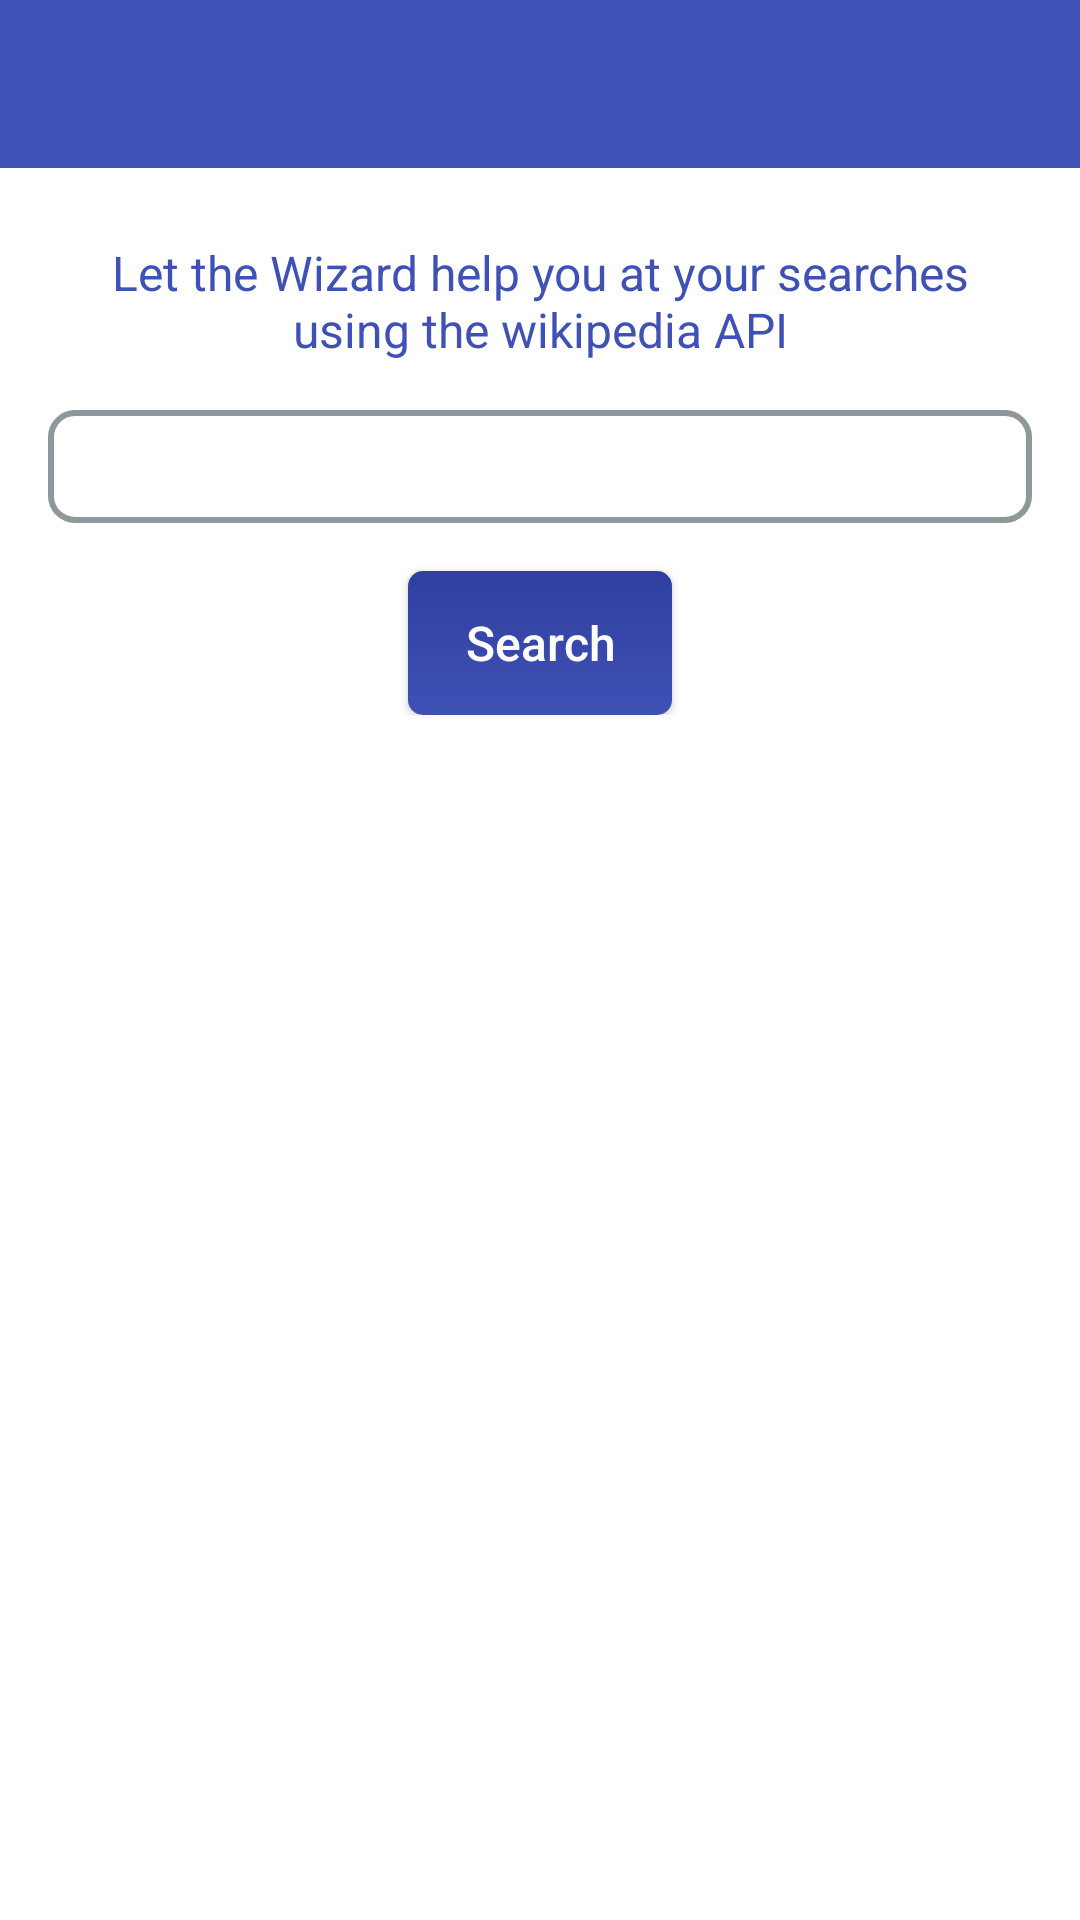

Here is an Android app screen rendered from its layout file. Give the layout XML and the strings, colors and styles it references.
<!-- AndroidManifest.xml: application theme AppTheme -->
<!-- res/layout/activity_main.xml -->
<?xml version="1.0" encoding="utf-8"?>
<RelativeLayout xmlns:android="http://schemas.android.com/apk/res/android"
    xmlns:app="http://schemas.android.com/apk/res-auto"
    xmlns:tools="http://schemas.android.com/tools"
    android:id="@+id/rl_main"
    android:layout_width="match_parent"
    android:layout_height="match_parent"
    tools:context="com.assignment.searchwiki.activity.MainActivity">

    <android.support.v7.widget.Toolbar
        android:id="@+id/toolbar"
        android:layout_width="match_parent"
        android:layout_height="?attr/actionBarSize"
        android:background="@color/colorPrimary"
        android:gravity="center" />

    <ScrollView
        android:layout_width="match_parent"
        android:layout_height="match_parent"
        android:layout_below="@+id/toolbar"
        android:fillViewport="true">

        <RelativeLayout
            android:layout_width="match_parent"
            android:layout_height="match_parent"
            android:background="@android:color/white"
            android:padding="16dp">

            <ImageView
                android:id="@+id/iv_wiki_logo"
                android:layout_width="match_parent"
                android:layout_height="wrap_content"
                android:src="@drawable/wikilogo"
                android:textSize="12sp" />

            <TextView
                android:id="@+id/tv_intro"
                android:layout_width="match_parent"
                android:layout_height="wrap_content"
                android:layout_below="@+id/iv_wiki_logo"
                android:layout_marginTop="8dp"
                android:gravity="center"
                android:text="@string/app_introduction"
                android:textColor="@color/colorPrimary"
                android:textSize="16sp" />

            <LinearLayout
                android:id="@+id/ll_search"
                android:layout_width="match_parent"
                android:layout_height="wrap_content"
                android:layout_below="@+id/tv_intro"
                android:layout_marginTop="16dp"
                android:gravity="center"
                android:orientation="vertical"
                android:weightSum="1">

                <AutoCompleteTextView
                    android:id="@+id/act_search_box"
                    android:layout_width="match_parent"
                    android:layout_height="wrap_content"
                    android:layout_weight="0.8"
                    android:background="@drawable/rounded_rect_background"
                    android:cursorVisible="false"
                    android:hint="@string/search_wiki_for_anything"
                    android:inputType="text"
                    android:imeOptions="actionSearch"
                    android:textColor="@android:color/darker_gray"
                    android:textSize="16sp" />

                <Button
                    android:id="@+id/btn_search"
                    android:layout_width="wrap_content"
                    android:layout_height="wrap_content"
                    android:layout_marginTop="16dp"
                    android:layout_weight="0.2"
                    android:background="@drawable/button_background"
                    android:text="@string/search_text"
                    android:textAllCaps="false"
                    android:textColor="@android:color/white"
                    android:textSize="16sp" />

            </LinearLayout>

            <LinearLayout
                android:id="@+id/ll_recents"
                android:layout_width="match_parent"
                android:layout_height="wrap_content"
                android:layout_below="@+id/ll_search"
                android:layout_marginTop="16dp"
                android:orientation="vertical"
                android:visibility="gone">

                <View
                    android:layout_width="match_parent"
                    android:layout_height="0.5dp"
                    android:background="@color/darkgrey" />

                <TextView
                    android:layout_width="match_parent"
                    android:layout_height="wrap_content"
                    android:layout_marginTop="16dp"
                    android:text="@string/recentsearches"
                    android:textColor="@android:color/black"
                    android:textSize="16sp" />

                <android.support.v7.widget.RecyclerView
                    android:id="@+id/rv_recent_searches"
                    android:layout_width="match_parent"
                    android:layout_height="match_parent"
                    android:layout_marginTop="8dp" />


            </LinearLayout>
        </RelativeLayout>
    </ScrollView>

</RelativeLayout>
<!-- resources referenced by this layout -->
<resources>
  <color name="colorPrimary">#3F51B5</color>
  <color name="darkgrey">#808080</color>
  <!-- drawable button_background (drawable) -->
  <?xml version="1.0" encoding="utf-8"?>
  <ripple xmlns:android="http://schemas.android.com/apk/res/android"
      xmlns:tools="http://schemas.android.com/tools"
      android:color="@color/colorPrimary">
      <item android:id="@android:id/mask"
          tools:targetApi="lollipop">
          <shape android:shape="rectangle">
              <solid android:color="@color/colorPrimary" />
              <corners android:radius="5dp" />
          </shape>
      </item>
  
      <item android:id="@android:id/background">
          <shape android:shape="rectangle">
              <gradient
                  android:angle="90"
                  android:endColor="@color/colorPrimaryDark"
                  android:startColor="@color/colorPrimary"
                  android:type="linear" />
              <corners android:radius="5dp" />
          </shape>
      </item>
  </ripple>
  <!-- drawable rounded_rect_background (drawable) -->
  <?xml version="1.0" encoding="UTF-8"?>
  <shape xmlns:android="http://schemas.android.com/apk/res/android">
      <solid android:color="#FFFFFF"/>
      <stroke android:width="2dp" android:color="#8e9799" />
      <corners android:radius="8dp"/>
      <padding android:left="8dp" android:top="8dp" android:right="8dp" android:bottom="8dp" />
  </shape>
  <string name="app_introduction">Let the Wizard help you at your searches using the wikipedia API</string>
  <string name="recentsearches">Recent Searches :</string>
  <string name="search_text">Search</string>
  <string name="search_wiki_for_anything">Search Wiki for something</string>
  <style name="AppTheme" parent="Theme.AppCompat.NoActionBar">
          
          <item name="colorPrimary">@color/colorPrimary</item>
          <item name="colorPrimaryDark">@color/colorPrimaryDark</item>
          <item name="colorAccent">@color/colorAccent</item>
      </style>
  <color name="colorPrimaryDark">#303F9F</color>
  <color name="colorAccent">#FF4081</color>
</resources>
